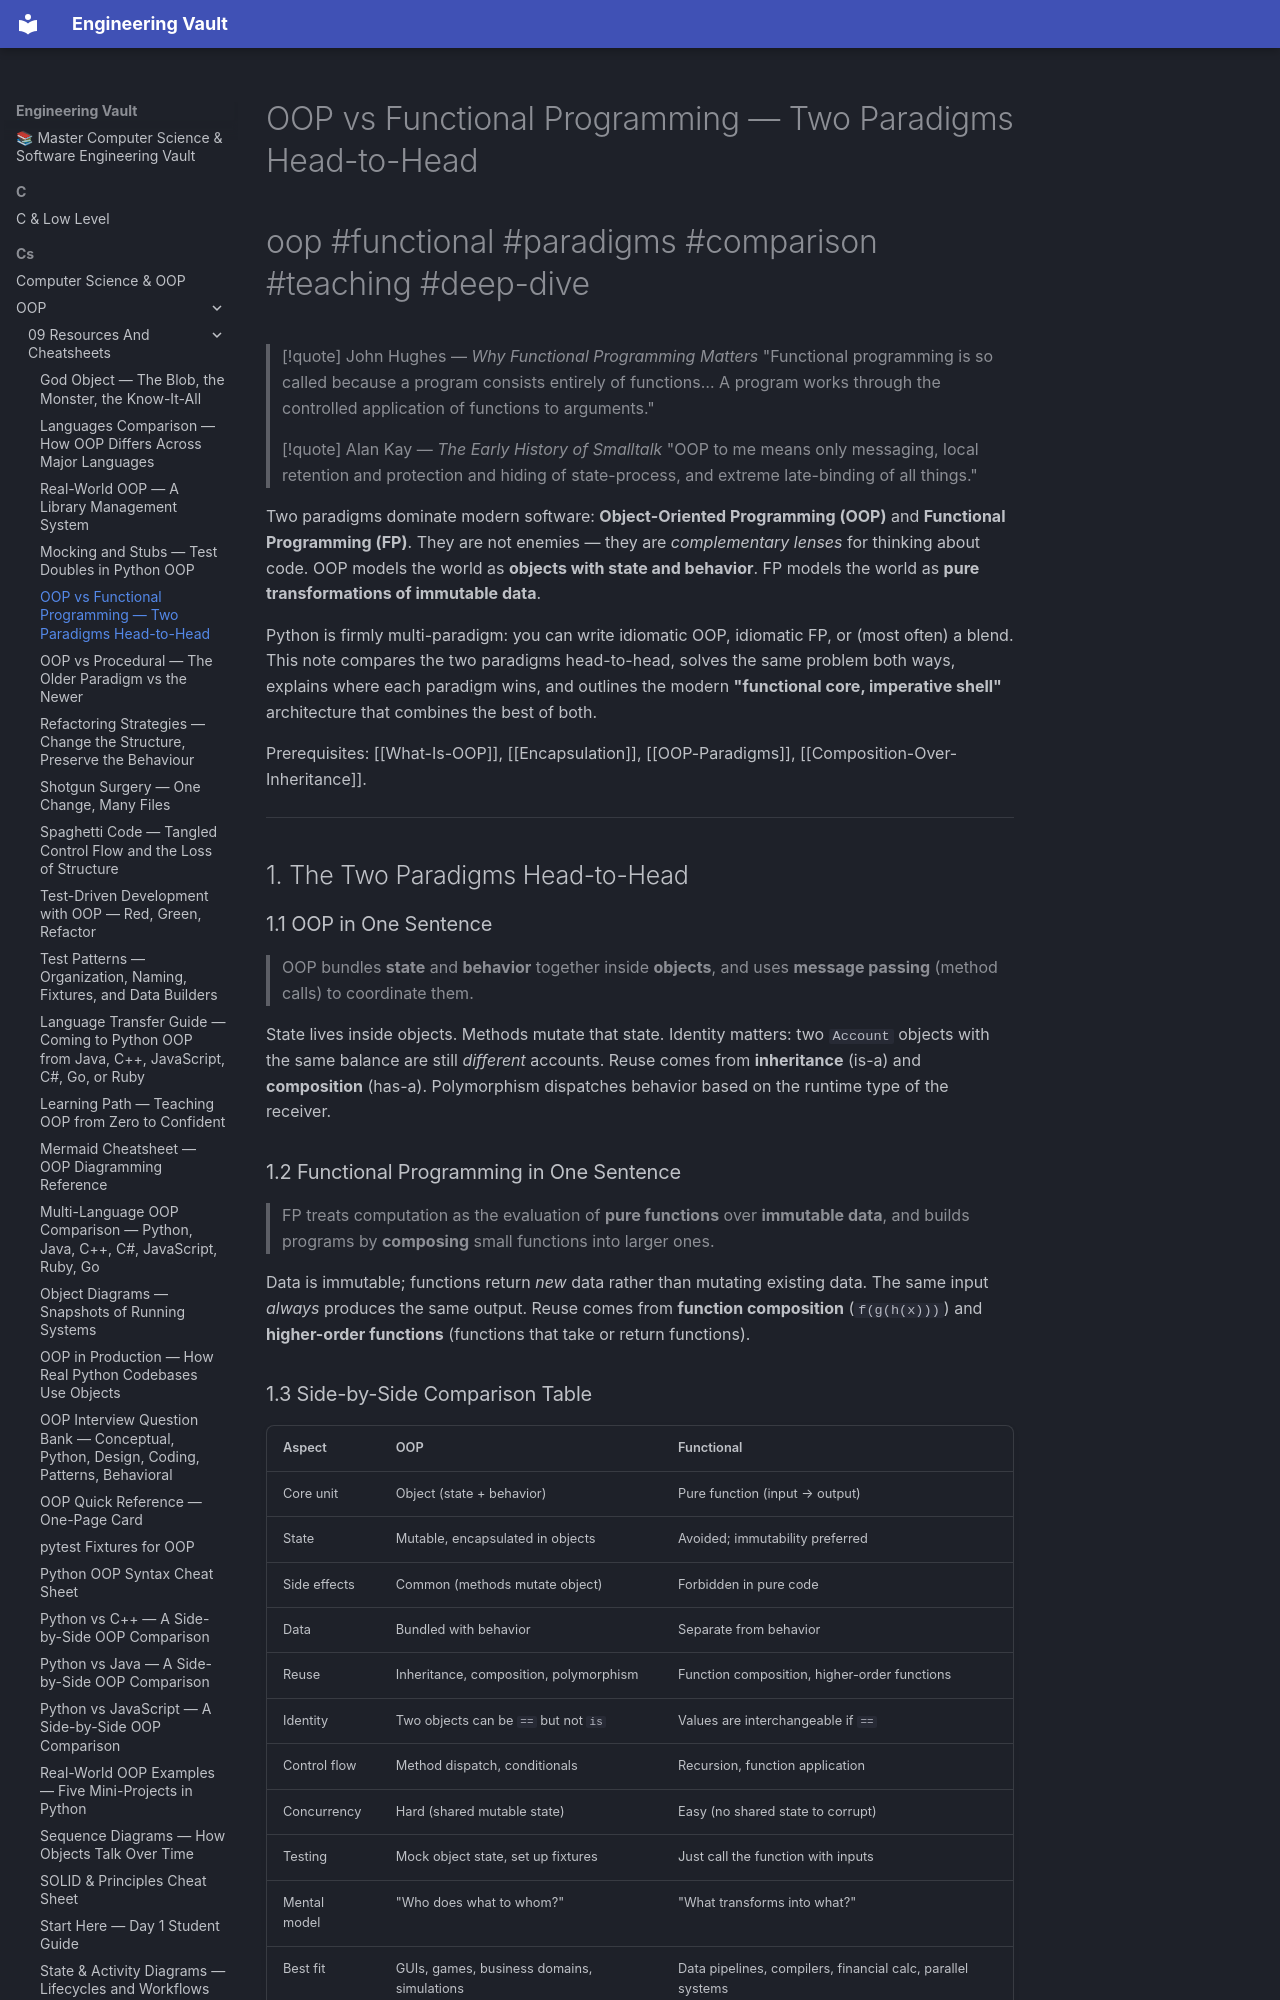

repository: Saff9/engineering-vault · page: cs/OOP/09-Resources-And-Cheatsheets/OOP-Vs-Functional/index.html · generator: mkdocs

---
title: OOP vs Functional Programming — Two Paradigms Head-to-Head
tags:
  - oop
  - functional
  - paradigms
  - comparison
  - immutability
  - pure-functions
  - concurrency
  - teaching
  - deep-dive
aliases:
  - OOP vs FP
  - Functional Programming
  - Pure Functions
  - Immutability
  - Functional core imperative shell
related:
  - "[[OOP-Paradigms]]"
  - "[[What-Is-OOP]]"
  - "[[Encapsulation]]"
  - "[[Composition-Over-Inheritance]]"
  - "[[Functional-Vs-OOP]]"
  - "[[OOP-Vs-Procedural]]"
  - "[[When-Not-To-Use-OOP]]"
created: 2025-01-15
updated: 2025-01-15
---

# OOP vs Functional Programming — Two Paradigms Head-to-Head

#oop #functional #paradigms #comparison #teaching #deep-dive

> [!quote] John Hughes — *Why Functional Programming Matters*
> "Functional programming is so called because a program consists entirely of functions… A program works through the controlled application of functions to arguments."

> [!quote] Alan Kay — *The Early History of Smalltalk*
> "OOP to me means only messaging, local retention and protection and hiding of state-process, and extreme late-binding of all things."

Two paradigms dominate modern software: **Object-Oriented Programming (OOP)** and **Functional Programming (FP)**. They are not enemies — they are *complementary lenses* for thinking about code. OOP models the world as **objects with state and behavior**. FP models the world as **pure transformations of immutable data**.

Python is firmly multi-paradigm: you can write idiomatic OOP, idiomatic FP, or (most often) a blend. This note compares the two paradigms head-to-head, solves the same problem both ways, explains where each paradigm wins, and outlines the modern **"functional core, imperative shell"** architecture that combines the best of both.

Prerequisites: [[What-Is-OOP]], [[Encapsulation]], [[OOP-Paradigms]], [[Composition-Over-Inheritance]].

---

## 1. The Two Paradigms Head-to-Head

### 1.1 OOP in One Sentence

> OOP bundles **state** and **behavior** together inside **objects**, and uses **message passing** (method calls) to coordinate them.

State lives inside objects. Methods mutate that state. Identity matters: two `Account` objects with the same balance are still *different* accounts. Reuse comes from **inheritance** (is-a) and **composition** (has-a). Polymorphism dispatches behavior based on the runtime type of the receiver.

### 1.2 Functional Programming in One Sentence

> FP treats computation as the evaluation of **pure functions** over **immutable data**, and builds programs by **composing** small functions into larger ones.

Data is immutable; functions return *new* data rather than mutating existing data. The same input *always* produces the same output. Reuse comes from **function composition** (`f(g(h(x)))`) and **higher-order functions** (functions that take or return functions).
